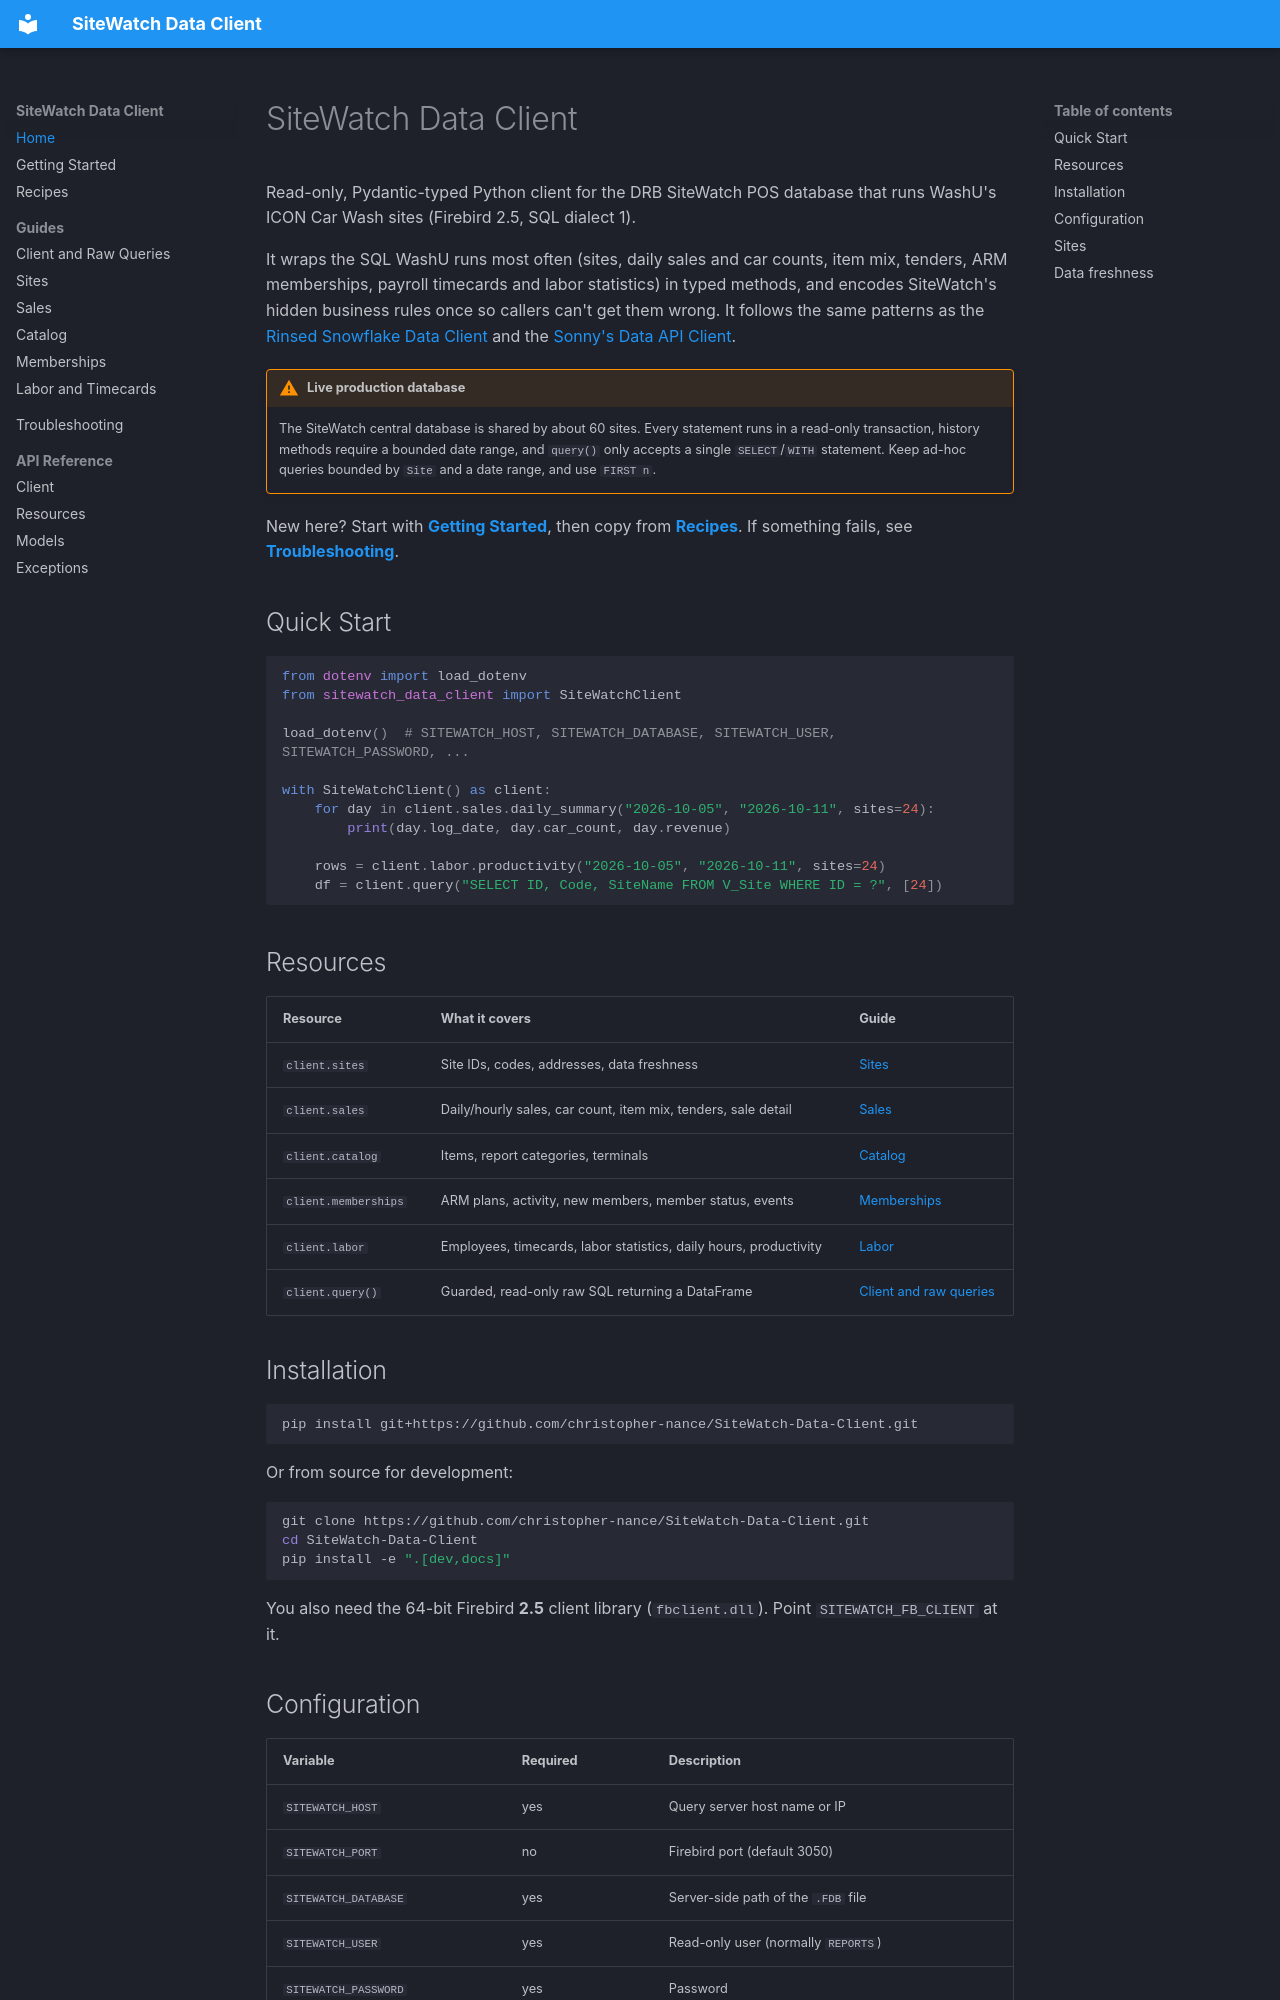

repository: christopher-nance/SiteWatch-Data-Client · page: index.html · generator: mkdocs

# SiteWatch Data Client

Read-only, Pydantic-typed Python client for the DRB SiteWatch POS database that runs WashU's
ICON Car Wash sites (Firebird 2.5, SQL dialect 1).

It wraps the SQL WashU runs most often (sites, daily sales and car counts, item mix, tenders,
ARM memberships, payroll timecards and labor statistics) in typed methods, and encodes
SiteWatch's hidden business rules once so callers can't get them wrong. It follows the same
patterns as the [Rinsed Snowflake Data Client](https://christopher-nance.github.io/Rinsed-Snowflake-Data-Client/)
and the [Sonny's Data API Client](https://christopher-nance.github.io/Sonnys-Data-API-Client/).

!!! warning "Live production database"
    The SiteWatch central database is shared by about 60 sites. Every statement runs in a
    read-only transaction, history methods require a bounded date range, and `query()` only
    accepts a single `SELECT`/`WITH` statement. Keep ad-hoc queries bounded by `Site` and a
    date range, and use `FIRST n`.

New here? Start with **[Getting Started](getting-started.md)**, then copy from **[Recipes](recipes.md)**. If something fails, see **[Troubleshooting](troubleshooting.md)**.

## Quick Start

```python
from dotenv import load_dotenv
from sitewatch_data_client import SiteWatchClient

load_dotenv()  # SITEWATCH_HOST, SITEWATCH_DATABASE, SITEWATCH_USER, SITEWATCH_PASSWORD, ...

with SiteWatchClient() as client:
    for day in client.sales.daily_summary("2026-10-05", "2026-10-11", sites=24):
        print(day.log_date, day.car_count, day.revenue)

    rows = client.labor.productivity("2026-10-05", "2026-10-11", sites=24)
    df = client.query("SELECT ID, Code, SiteName FROM V_Site WHERE ID = ?", [24])
```

## Resources

| Resource | What it covers | Guide |
|---|---|---|
| `client.sites` | Site IDs, codes, addresses, data freshness | [Sites](guides/sites.md) |
| `client.sales` | Daily/hourly sales, car count, item mix, tenders, sale detail | [Sales](guides/sales.md) |
| `client.catalog` | Items, report categories, terminals | [Catalog](guides/catalog.md) |
| `client.memberships` | ARM plans, activity, new members, member status, events | [Memberships](guides/memberships.md) |
| `client.labor` | Employees, timecards, labor statistics, daily hours, productivity | [Labor](guides/labor.md) |
| `client.query()` | Guarded, read-only raw SQL returning a DataFrame | [Client and raw queries](guides/client.md) |

## Installation

```bash
pip install git+https://github.com/christopher-nance/SiteWatch-Data-Client.git
```

Or from source for development:

```bash
git clone https://github.com/christopher-nance/SiteWatch-Data-Client.git
cd SiteWatch-Data-Client
pip install -e ".[dev,docs]"
```

You also need the 64-bit Firebird **2.5** client library (`fbclient.dll`). Point
`SITEWATCH_FB_CLIENT` at it.
